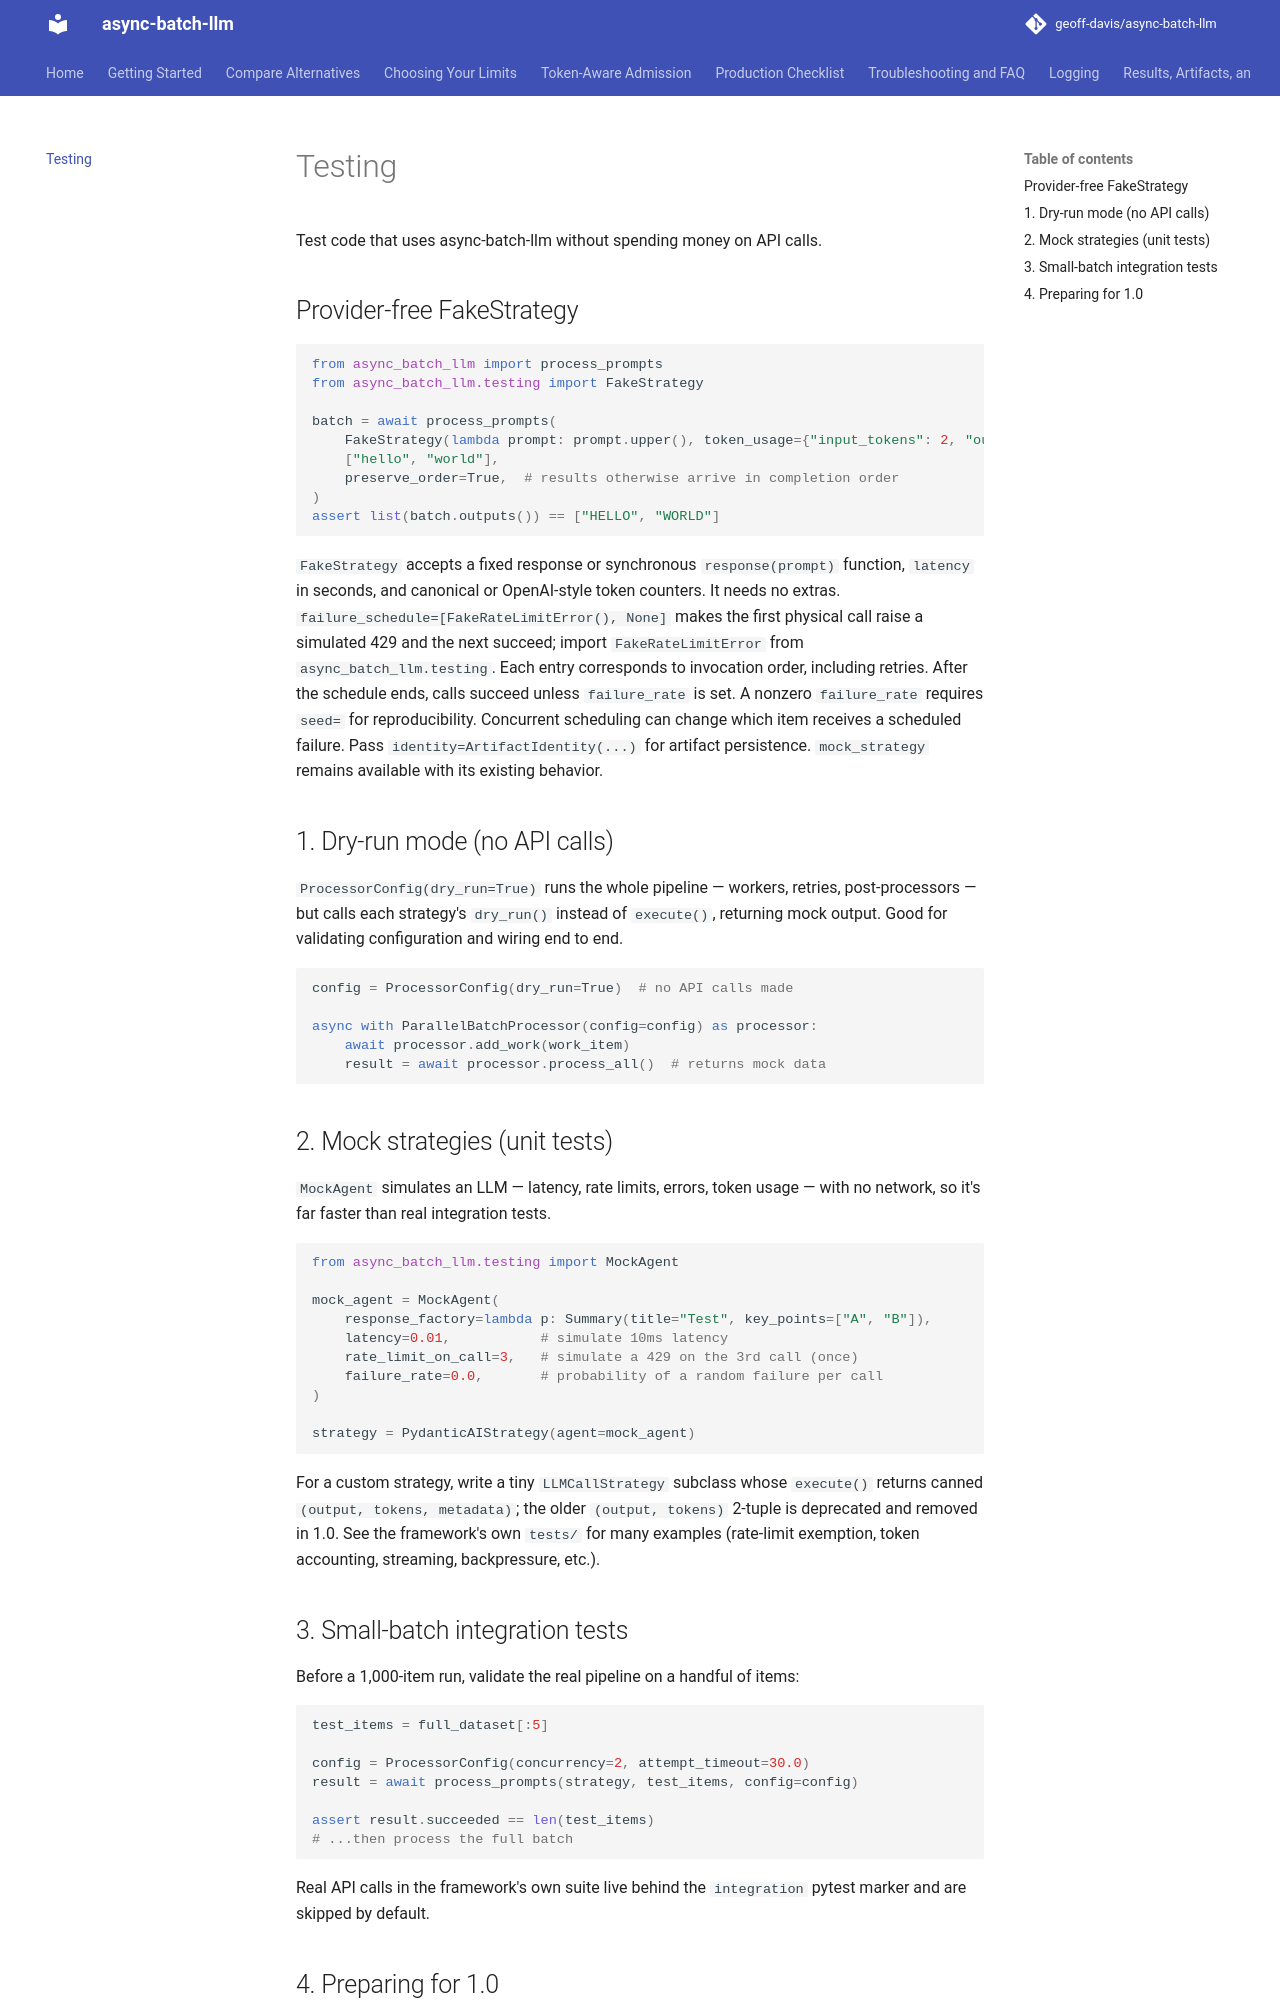

repository: geoff-davis/async-batch-llm · page: testing/index.html · generator: mkdocs

# Testing

Test code that uses async-batch-llm without spending money on API calls.

## Provider-free FakeStrategy

```python
from async_batch_llm import process_prompts
from async_batch_llm.testing import FakeStrategy

batch = await process_prompts(
    FakeStrategy(lambda prompt: prompt.upper(), token_usage={"input_tokens": 2, "output_tokens": 1}),
    ["hello", "world"],
    preserve_order=True,  # results otherwise arrive in completion order
)
assert list(batch.outputs()) == ["HELLO", "WORLD"]
```

`FakeStrategy` accepts a fixed response or synchronous `response(prompt)` function,
`latency` in seconds, and canonical or OpenAI-style token counters. It needs no extras.
`failure_schedule=[FakeRateLimitError(), None]` makes the first physical call raise
a simulated 429 and the next succeed; import `FakeRateLimitError` from
`async_batch_llm.testing`. Each entry corresponds to invocation order, including retries.
After the schedule ends, calls succeed unless `failure_rate` is set. A nonzero
`failure_rate` requires `seed=` for reproducibility. Concurrent scheduling can change
which item receives a scheduled failure. Pass `identity=ArtifactIdentity(...)` for
artifact persistence. `mock_strategy` remains available with its existing behavior.

## 1. Dry-run mode (no API calls)

`ProcessorConfig(dry_run=True)` runs the whole pipeline — workers, retries,
post-processors — but calls each strategy's `dry_run()` instead of `execute()`,
returning mock output. Good for validating configuration and wiring end to end.

```python
config = ProcessorConfig(dry_run=True)  # no API calls made

async with ParallelBatchProcessor(config=config) as processor:
    await processor.add_work(work_item)
    result = await processor.process_all()  # returns mock data
```

## 2. Mock strategies (unit tests)

`MockAgent` simulates an LLM — latency, rate limits, errors, token usage — with
no network, so it's far faster than real integration tests.

```python
from async_batch_llm.testing import MockAgent

mock_agent = MockAgent(
    response_factory=lambda p: Summary(title="Test", key_points=["A", "B"]),
    latency=0.01,           # simulate 10ms latency
    rate_limit_on_call=3,   # simulate a 429 on the 3rd call (once)
    failure_rate=0.0,       # probability of a random failure per call
)

strategy = PydanticAIStrategy(agent=mock_agent)
```

For a custom strategy, write a tiny `LLMCallStrategy` subclass whose `execute()`
returns canned `(output, tokens, metadata)`; the older `(output, tokens)` 2-tuple is
deprecated and removed in 1.0. See the framework's own
`tests/` for many examples (rate-limit exemption, token accounting, streaming,
backpressure, etc.).

## 3. Small-batch integration tests

Before a 1,000-item run, validate the real pipeline on a handful of items:

```python
test_items = full_dataset[:5]

config = ProcessorConfig(concurrency=2, attempt_timeout=30.0)
result = await process_prompts(strategy, test_items, config=config)

assert result.succeeded == len(test_items)
# ...then process the full batch
```

Real API calls in the framework's own suite live behind the `integration`
pytest marker and are skipped by default.
